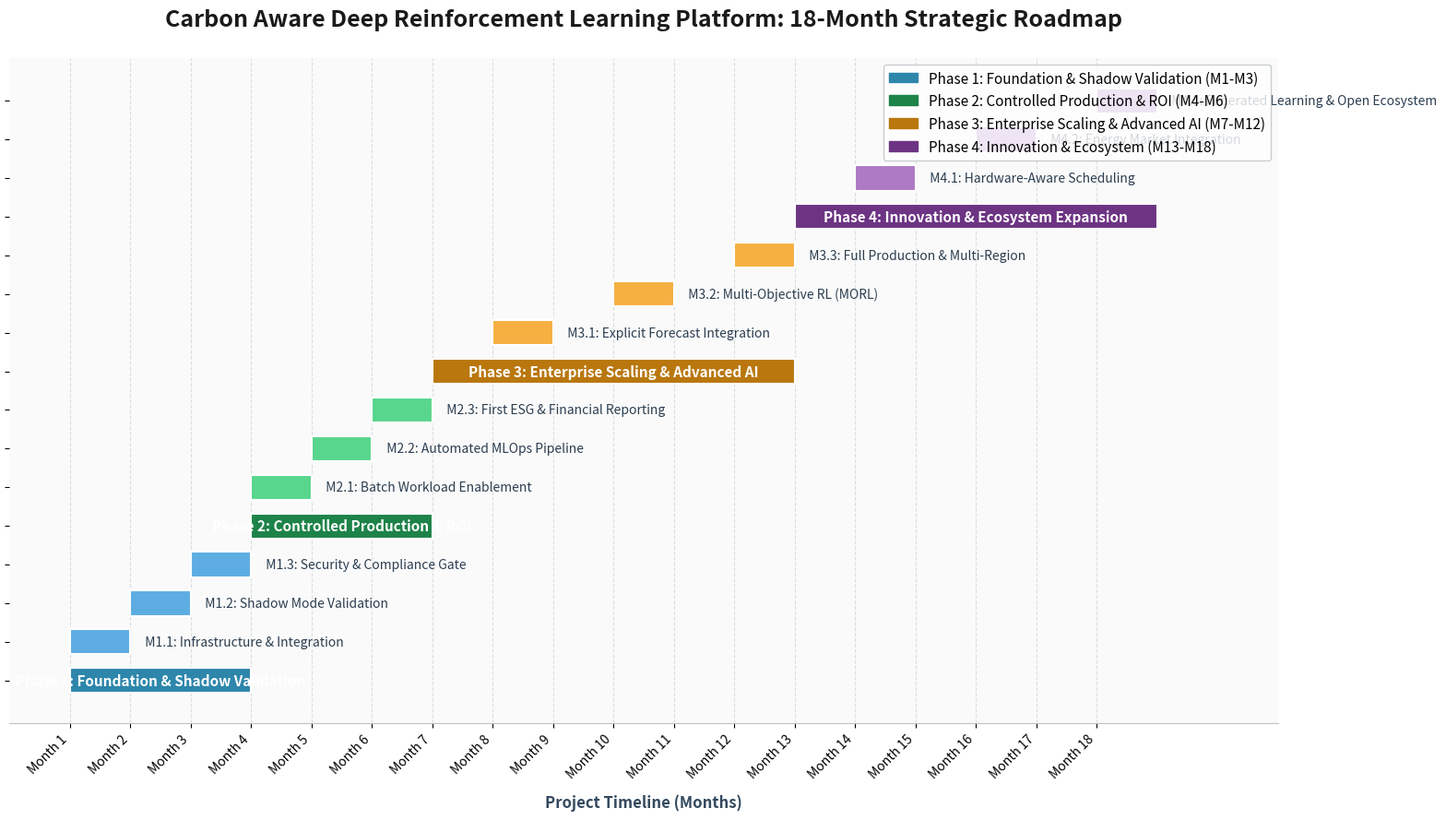

The script that saved this image:
#!/usr/bin/env python3
"""
Generates a high-resolution Gantt-style Strategic Roadmap.
Requires: matplotlib, numpy
"""

import matplotlib.pyplot as plt
import matplotlib.patches as mpatches
import numpy as np

# ==============================================================================
# 1. ROADMAP DATA
# Format: (Task Name, Start Month, Duration in Months, Color Hex)
# ==============================================================================
tasks = [
    # Phase 1: Foundation & Shadow Validation (Months 1-3)
    ("Phase 1: Foundation & Shadow Validation", 1, 3, "#2E86AB"),      # Deep Blue
    ("  M1.1: Infrastructure & Integration", 1, 1, "#5DADE2"),         # Light Blue
    ("  M1.2: Shadow Mode Validation", 2, 1, "#5DADE2"),
    ("  M1.3: Security & Compliance Gate", 3, 1, "#5DADE2"),
    
    # Phase 2: Controlled Production & ROI (Months 4-6)
    ("Phase 2: Controlled Production & ROI", 4, 3, "#1D8348"),         # Deep Green
    ("  M2.1: Batch Workload Enablement", 4, 1, "#58D68D"),            # Light Green
    ("  M2.2: Automated MLOps Pipeline", 5, 1, "#58D68D"),
    ("  M2.3: First ESG & Financial Reporting", 6, 1, "#58D68D"),
    
    # Phase 3: Enterprise Scaling & Advanced AI (Months 7-12)
    ("Phase 3: Enterprise Scaling & Advanced AI", 7, 6, "#B9770E"),    # Deep Orange
    ("  M3.1: Explicit Forecast Integration", 8, 1, "#F5B041"),        # Light Orange
    ("  M3.2: Multi-Objective RL (MORL)", 10, 1, "#F5B041"),
    ("  M3.3: Full Production & Multi-Region", 12, 1, "#F5B041"),
    
    # Phase 4: Innovation & Ecosystem Expansion (Months 13-18)
    ("Phase 4: Innovation & Ecosystem Expansion", 13, 6, "#6C3483"),   # Deep Purple
    ("  M4.1: Hardware-Aware Scheduling", 14, 1, "#AF7AC5"),           # Light Purple
    ("  M4.2: Energy Market Integration", 16, 1, "#AF7AC5"),
    ("  M4.3: Federated Learning & Open Ecosystem", 18, 1, "#AF7AC5"),
]

# ==============================================================================
# 2. PLOT CONFIGURATION
# ==============================================================================
fig, ax = plt.subplots(figsize=(16, 9))
fig.patch.set_facecolor('#FFFFFF')
ax.set_facecolor('#FAFAFA')

y_pos = np.arange(len(tasks))

# ==============================================================================
# 3. DRAWING THE GANTT CHART
# ==============================================================================
for i, (task, start, duration, color) in enumerate(tasks):
    # Draw the bar
    ax.barh(y_pos[i], duration, left=start, height=0.65, 
            color=color, edgecolor='#FFFFFF', linewidth=1.5, align='center', zorder=3)
    
    # Add text labels
    if "Phase" in task:
        # Center text inside the Phase bar
        ax.text(start + duration/2, y_pos[i], task, 
                ha='center', va='center', color='#FFFFFF', fontweight='bold', fontsize=11, zorder=4)
    else:
        # Left-align text next to the Milestone bar
        ax.text(start + duration + 0.15, y_pos[i], task, 
                ha='left', va='center', color='#2C3E50', fontsize=10, fontweight='medium', zorder=4)

# ==============================================================================
# 4. FORMATTING & STYLING
# ==============================================================================
# Hide Y-axis ticks/labels (we use custom text)
ax.set_yticks(y_pos)
ax.set_yticklabels([""] * len(tasks))

# Title and Labels
ax.set_title("Carbon Aware Deep Reinforcement Learning Platform: 18-Month Strategic Roadmap", 
             fontsize=18, fontweight='bold', color='#1A1A1A', pad=25)
ax.set_xlabel("Project Timeline (Months)", fontsize=12, fontweight='bold', color='#34495E', labelpad=10)

# X-axis limits and grid
ax.set_xlim(0, 21) # Extra space for text labels on the right
ax.set_xticks(range(1, 19))
ax.set_xticklabels([f"Month {i}" for i in range(1, 19)], rotation=45, ha='right', fontsize=10)
ax.grid(axis='x', linestyle='--', alpha=0.5, color='#BDC3C7', zorder=1)

# Clean up spines (borders)
ax.spines['top'].set_visible(False)
ax.spines['right'].set_visible(False)
ax.spines['left'].set_visible(False)
ax.spines['bottom'].set_color('#BDC3C7')

# Legend
legend_patches = [
    mpatches.Patch(color='#2E86AB', label='Phase 1: Foundation & Shadow Validation (M1-M3)'),
    mpatches.Patch(color='#1D8348', label='Phase 2: Controlled Production & ROI (M4-M6)'),
    mpatches.Patch(color='#B9770E', label='Phase 3: Enterprise Scaling & Advanced AI (M7-M12)'),
    mpatches.Patch(color='#6C3483', label='Phase 4: Innovation & Ecosystem (M13-M18)'),
]
ax.legend(handles=legend_patches, loc='upper right', fontsize=11, frameon=True, 
          edgecolor='#BDC3C7', facecolor='#FFFFFF')

# Adjust layout to prevent clipping
plt.tight_layout()

# ==============================================================================
# 5. SAVE AS HIGH-RES PNG
# ==============================================================================
output_filename = "strategic_roadmap_gantt.png"
plt.savefig(output_filename, dpi=300, bbox_inches='tight')
print(f"✅ Successfully generated: {output_filename}")
